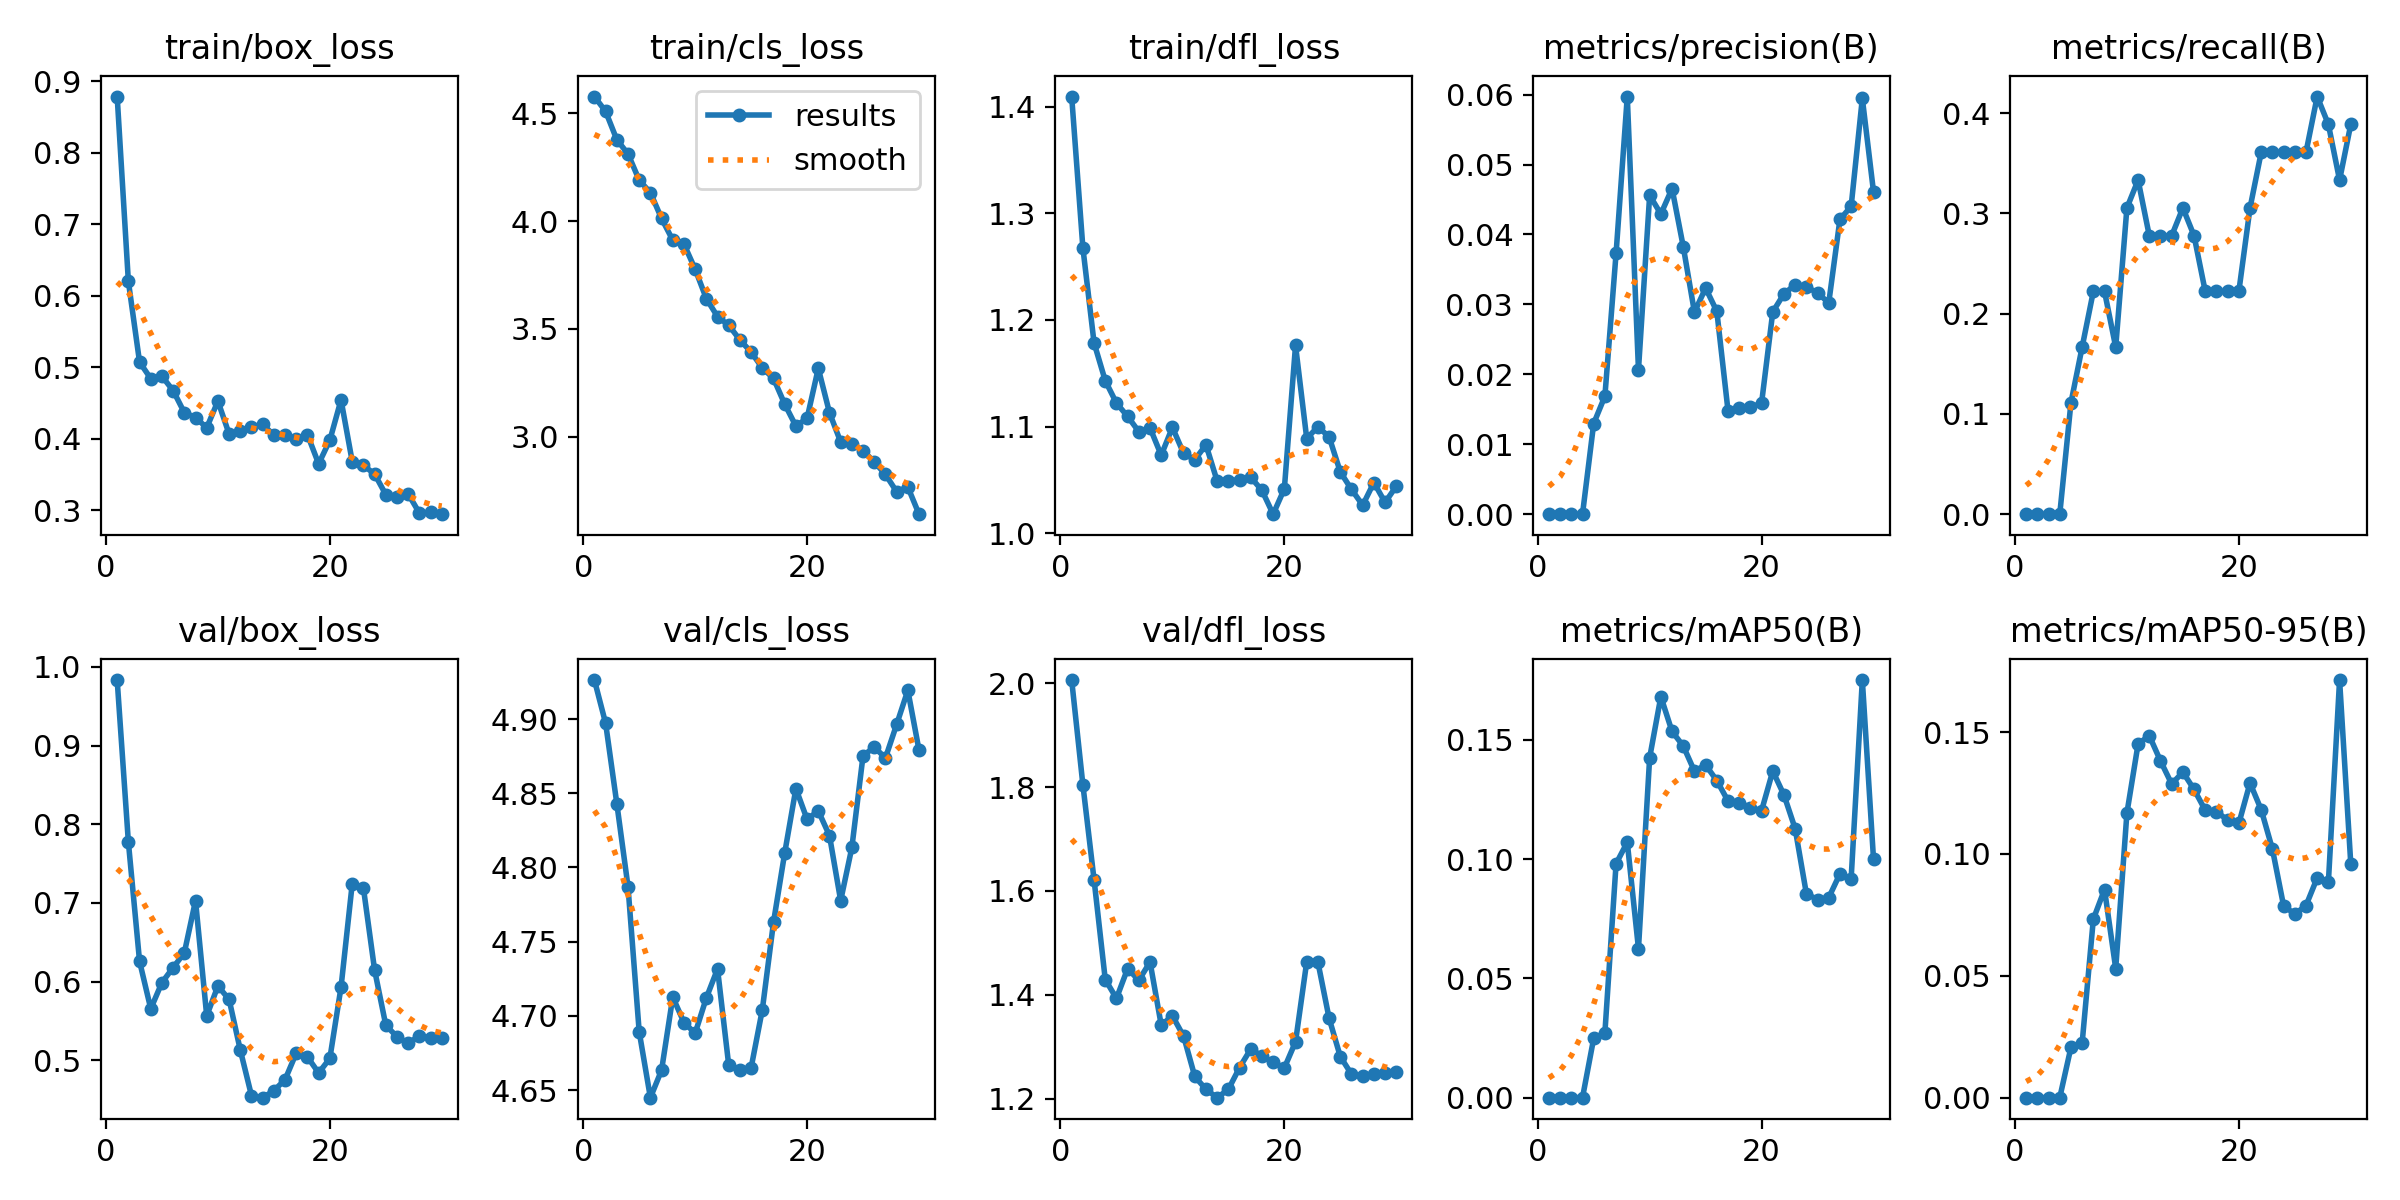

Source data for this figure (header and first rows):
epoch, time, train/box_loss, train/cls_loss, train/dfl_loss, metrics/precision(B), metrics/recall(B), metrics/mAP50(B), metrics/mAP50-95(B), val/box_loss, val/cls_loss, val/dfl_loss, lr/pg0, lr/pg1, lr/pg2
1, 20.74, 0.8784, 4.579, 1.409, 0, 0, 0, 0, 0.9833, 4.926, 2.006, 4.128e-05, 4.128e-05, 4.128e-05
2, 35.21, 0.62, 4.51, 1.268, 0, 0, 0, 0, 0.7775, 4.897, 1.805, 8.14988e-05, 8.14988e-05, 8.14988e-05
3, 49.2, 0.5072, 4.378, 1.179, 0, 0, 0, 0, 0.6257, 4.843, 1.622, 0.0001189, 0.0001189, 0.0001189
4, 63.35, 0.4841, 4.312, 1.143, 0, 0, 0, 0, 0.5653, 4.787, 1.43, 0.0001534, 0.0001534, 0.0001534
5, 80.06, 0.4873, 4.191, 1.122, 0.01296, 0.1111, 0.02487, 0.02064, 0.5987, 4.689, 1.393, 0.0001493, 0.0001493, 0.0001493
6, 99.73, 0.4673, 4.132, 1.11, 0.01687, 0.1667, 0.02714, 0.02238, 0.6177, 4.645, 1.451, 0.0001436, 0.0001436, 0.0001436
7, 116.8, 0.4365, 4.013, 1.095, 0.0373, 0.2222, 0.09807, 0.07325, 0.6365, 4.663, 1.428, 0.0001379, 0.0001379, 0.0001379
8, 133.4, 0.4296, 3.912, 1.099, 0.05972, 0.2222, 0.1071, 0.08541, 0.7028, 4.713, 1.463, 0.0001323, 0.0001323, 0.0001323
9, 150.7, 0.4153, 3.894, 1.073, 0.02065, 0.1667, 0.06247, 0.05299, 0.5564, 4.696, 1.342, 0.0001266, 0.0001266, 0.0001266
10, 167.8, 0.4526, 3.777, 1.099, 0.0456, 0.3056, 0.1425, 0.1168, 0.5942, 4.688, 1.359, 0.0001209, 0.0001209, 0.0001209
11, 185.2, 0.4067, 3.641, 1.075, 0.04292, 0.3333, 0.1681, 0.1452, 0.5772, 4.712, 1.32, 0.0001152, 0.0001152, 0.0001152
12, 202.8, 0.4102, 3.557, 1.069, 0.04656, 0.2778, 0.1535, 0.1485, 0.5129, 4.732, 1.243, 0.0001096, 0.0001096, 0.0001096
13, 222.7, 0.4168, 3.517, 1.083, 0.03827, 0.2778, 0.1474, 0.1382, 0.4549, 4.667, 1.218, 0.0001039, 0.0001039, 0.0001039
14, 242.2, 0.42, 3.449, 1.049, 0.02889, 0.2778, 0.1369, 0.1287, 0.4523, 4.664, 1.202, 9.8212e-05, 9.8212e-05, 9.8212e-05
15, 262.2, 0.4051, 3.393, 1.049, 0.03233, 0.3056, 0.1394, 0.1336, 0.4612, 4.665, 1.218, 9.2536e-05, 9.2536e-05, 9.2536e-05
16, 280.9, 0.4051, 3.319, 1.05, 0.02901, 0.2778, 0.1329, 0.1265, 0.4752, 4.704, 1.26, 8.686e-05, 8.686e-05, 8.686e-05
17, 301.9, 0.3991, 3.271, 1.053, 0.0148, 0.2222, 0.1244, 0.1179, 0.5091, 4.763, 1.296, 8.1184e-05, 8.1184e-05, 8.1184e-05
18, 321.2, 0.4057, 3.151, 1.04, 0.01521, 0.2222, 0.1236, 0.1174, 0.504, 4.81, 1.282, 7.5508e-05, 7.5508e-05, 7.5508e-05
19, 339.4, 0.3649, 3.049, 1.018, 0.01527, 0.2222, 0.1216, 0.1139, 0.4838, 4.853, 1.27, 6.9832e-05, 6.9832e-05, 6.9832e-05
20, 357.5, 0.3979, 3.085, 1.042, 0.0159, 0.2222, 0.1203, 0.1125, 0.5022, 4.832, 1.259, 6.4156e-05, 6.4156e-05, 6.4156e-05
21, 380.1, 0.4544, 3.317, 1.176, 0.02893, 0.3056, 0.1369, 0.1291, 0.5928, 4.838, 1.31, 5.848e-05, 5.848e-05, 5.848e-05
22, 400.8, 0.3681, 3.112, 1.089, 0.03151, 0.3611, 0.1269, 0.1181, 0.7242, 4.822, 1.464, 5.2804e-05, 5.2804e-05, 5.2804e-05
23, 420.3, 0.3626, 2.975, 1.1, 0.03281, 0.3611, 0.1127, 0.102, 0.7188, 4.778, 1.463, 4.7128e-05, 4.7128e-05, 4.7128e-05
24, 440.5, 0.3507, 2.967, 1.09, 0.03252, 0.3611, 0.08553, 0.07871, 0.6146, 4.813, 1.355, 4.1452e-05, 4.1452e-05, 4.1452e-05
25, 461.8, 0.3219, 2.935, 1.058, 0.03163, 0.3611, 0.08297, 0.07535, 0.5444, 4.875, 1.281, 3.5776e-05, 3.5776e-05, 3.5776e-05
26, 481.9, 0.3183, 2.883, 1.041, 0.03022, 0.3611, 0.08385, 0.07882, 0.5297, 4.881, 1.247, 3.01e-05, 3.01e-05, 3.01e-05
27, 502.9, 0.3229, 2.825, 1.026, 0.04216, 0.4167, 0.09384, 0.09017, 0.5215, 4.874, 1.243, 2.4424e-05, 2.4424e-05, 2.4424e-05
28, 524.8, 0.2961, 2.745, 1.048, 0.04401, 0.3889, 0.09173, 0.08842, 0.531, 4.896, 1.248, 1.8748e-05, 1.8748e-05, 1.8748e-05
29, 552.5, 0.297, 2.767, 1.029, 0.05945, 0.3333, 0.1751, 0.1714, 0.5287, 4.919, 1.25, 1.3072e-05, 1.3072e-05, 1.3072e-05
30, 577.6, 0.2945, 2.64, 1.044, 0.04609, 0.3889, 0.09996, 0.096, 0.5278, 4.879, 1.251, 7.396e-06, 7.396e-06, 7.396e-06
